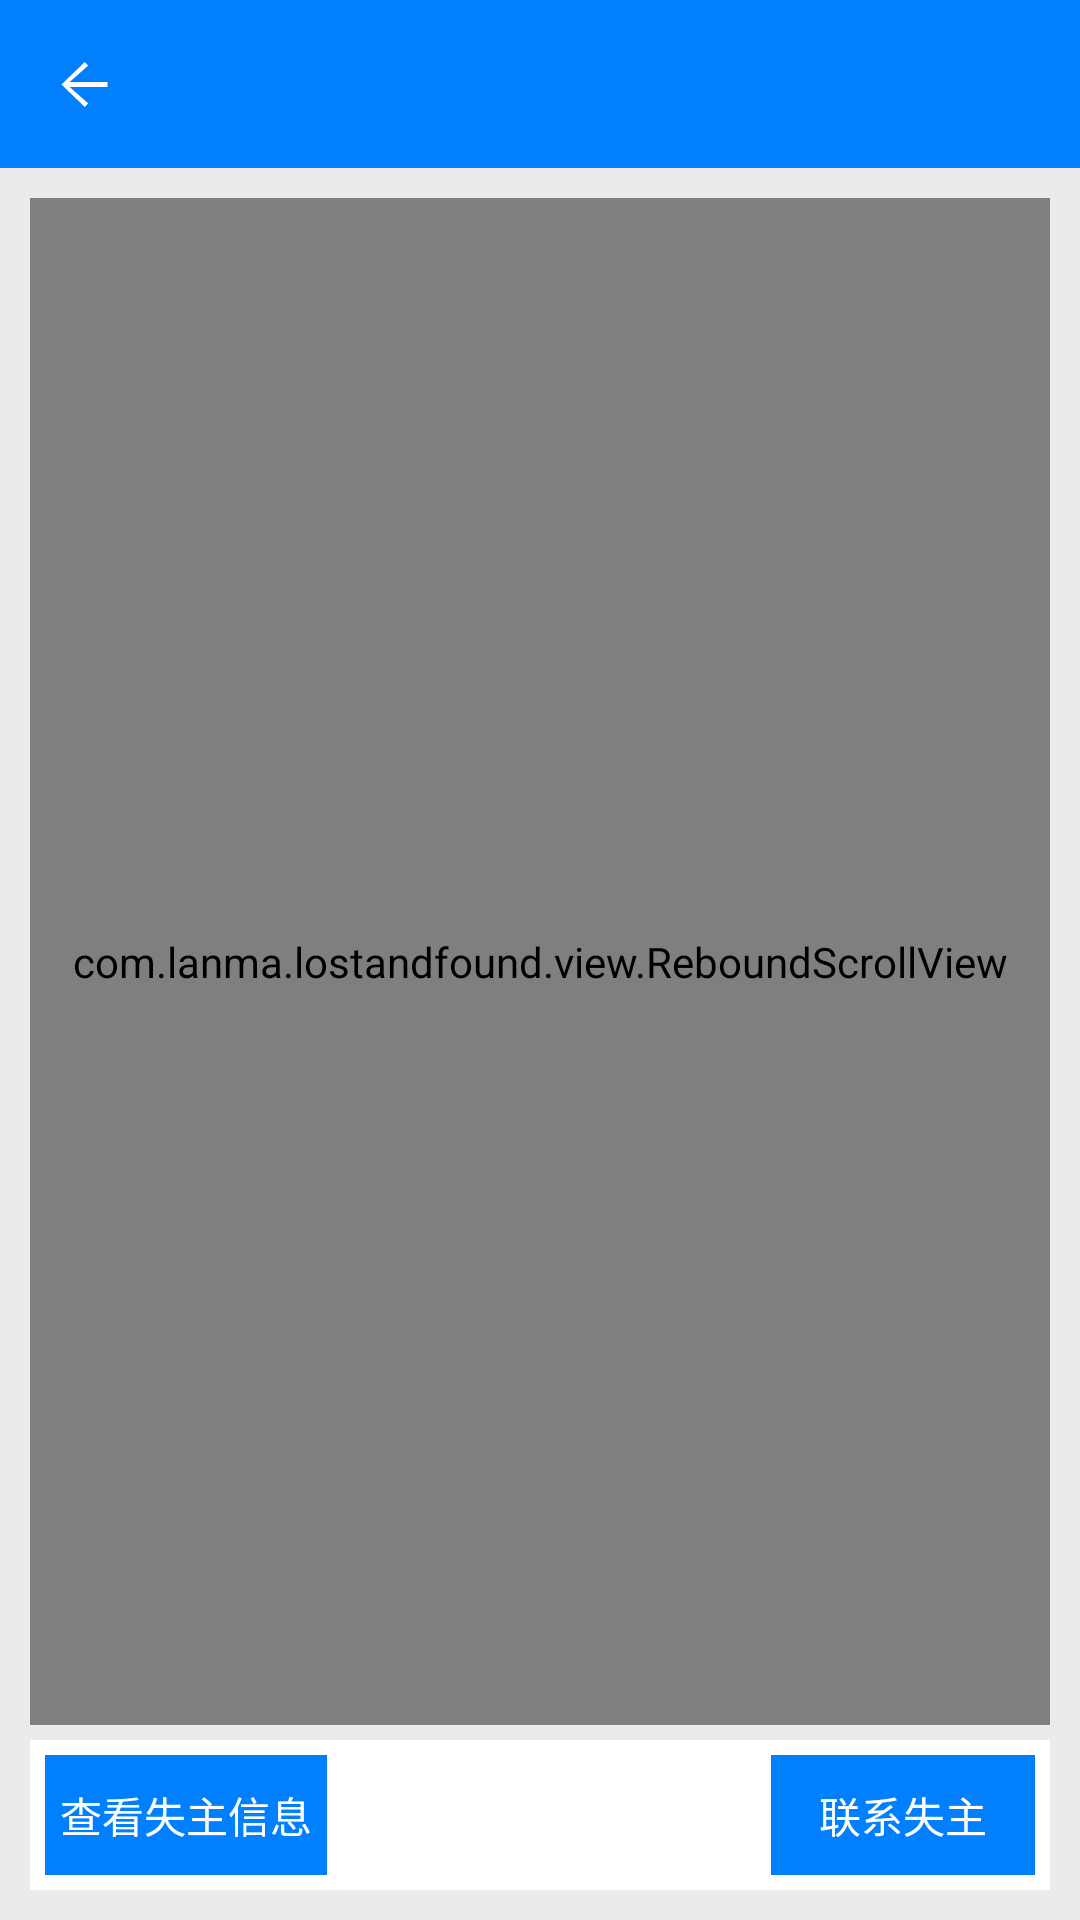

Write the Android layout XML for this screen, with the resource values it uses.
<!-- AndroidManifest.xml: application theme AppTheme -->
<!-- res/layout/activity_info_detail.xml -->
<?xml version="1.0" encoding="utf-8"?>
<LinearLayout
    xmlns:android="http://schemas.android.com/apk/res/android"
    android:layout_width="match_parent"
    android:layout_height="match_parent"
    android:orientation="vertical">

    <include layout="@layout/tool_bar_layout"/>

    <RelativeLayout
        android:layout_width="match_parent"
        android:layout_height="match_parent"
        android:background="@color/mainBackgroundColor"
        android:padding="10dp">

        <com.lanma.lostandfound.view.ReboundScrollView
            android:layout_width="match_parent"
            android:layout_height="match_parent"
            android:layout_above="@+id/InfoDetailBottomLayout"
            android:layout_marginBottom="5dp">

            <LinearLayout
                android:layout_width="match_parent"
                android:layout_height="wrap_content"
                android:orientation="vertical"
                >

                <TextView
                    android:id="@+id/InfoDetailDesc"
                    android:layout_width="match_parent"
                    android:layout_height="wrap_content"
                    android:background="@android:color/white"
                    android:gravity="center"
                    android:minHeight="45dp"
                    android:paddingLeft="5dp"
                    android:paddingRight="5dp"
                    android:text="发生法是否还地方和撒旦卡哈斯的发生的刮风时打发士大夫撒旦法"
                    android:textColor="@android:color/black"
                    android:textSize="18sp"
                    android:textStyle="bold"/>

                <RelativeLayout
                    android:layout_width="match_parent"
                    android:layout_height="wrap_content"
                    android:layout_marginTop="0.5dp"
                    android:background="@android:color/white">

                    <TextView
                        android:id="@+id/InfoDetailType"
                        android:layout_width="wrap_content"
                        android:layout_height="wrap_content"
                        android:background="@android:color/white"
                        android:drawableLeft="@drawable/icon_thing_type"
                        android:drawablePadding="5dp"
                        android:gravity="center"
                        android:minHeight="45dp"
                        android:paddingLeft="5dp"
                        android:text="物品类型:笔记本电脑"
                        android:textColor="@android:color/black"
                        android:textSize="14sp"
                        />

                    <TextView
                        android:id="@+id/InfoDetailTime"
                        android:layout_width="wrap_content"
                        android:layout_height="wrap_content"
                        android:layout_alignParentRight="true"
                        android:background="@android:color/white"
                        android:gravity="center"
                        android:minHeight="45dp"
                        android:paddingRight="10dp"
                        android:text="2016-05-05  21:55:11"
                        android:textColor="@android:color/black"
                        android:textSize="14sp"
                        />
                </RelativeLayout>

                <LinearLayout
                    android:layout_width="match_parent"
                    android:layout_height="wrap_content"
                    android:layout_marginTop="5dp"
                    android:background="@android:color/white"
                    android:gravity="center">

                    <GridView
                        android:id="@+id/InfoDetailGridImages"
                        android:layout_width="340dp"
                        android:layout_height="120dp"
                        android:columnWidth="80dp"
                        android:gravity="center"
                        android:horizontalSpacing="10dp"
                        android:numColumns="3"
                        android:orientation="horizontal"
                        android:padding="10dp"
                        android:scrollbars="none"
                        android:stretchMode="columnWidth"
                        android:verticalSpacing="10dp"
                        />
                </LinearLayout>

                <TextView
                    android:id="@+id/InfoDetailWhere"
                    android:layout_width="match_parent"
                    android:layout_height="wrap_content"
                    android:layout_marginTop="5dp"
                    android:background="@android:color/white"
                    android:gravity="center_vertical"
                    android:minHeight="45dp"
                    android:paddingLeft="5dp"
                    android:textColor="@android:color/black"
                    android:textSize="14sp"
                    />

                <TextView
                    android:id="@+id/InfoDetailThanksWay"
                    android:layout_width="match_parent"
                    android:layout_height="wrap_content"
                    android:layout_marginTop="0.5dp"
                    android:background="@android:color/white"
                    android:gravity="center_vertical"
                    android:maxLength="50"
                    android:minHeight="45dp"
                    android:paddingLeft="5dp"
                    android:textColor="@android:color/black"
                    android:textSize="14sp"
                    />

                <TextView
                    android:id="@+id/InfoDetailDescDetail"
                    android:layout_width="match_parent"
                    android:layout_height="wrap_content"
                    android:layout_marginTop="5dp"
                    android:background="@android:color/white"
                    android:gravity="center_vertical"
                    android:minHeight="130dp"
                    android:padding="5dp"
                    android:textColor="@android:color/black"
                    android:textSize="14sp"
                    />
            </LinearLayout>
        </com.lanma.lostandfound.view.ReboundScrollView>

        <RelativeLayout
            android:id="@+id/InfoDetailBottomLayout"
            android:layout_width="match_parent"
            android:layout_height="wrap_content"
            android:layout_alignParentBottom="true"
            android:background="@android:color/white"
            android:padding="5dp">

            <LinearLayout
                android:layout_width="wrap_content"
                android:layout_height="wrap_content"
                android:background="@color/actionBarColor">

                <Button
                    android:id="@+id/InfoDetailLookUserInfo"
                    android:layout_width="wrap_content"
                    android:layout_height="40dp"
                    android:background="?attr/selectableItemBackground"
                    android:padding="5dp"
                    android:text="查看失主信息"
                    android:textColor="@android:color/white"
                    android:textSize="14sp"/>
            </LinearLayout>

            <LinearLayout
                android:layout_width="wrap_content"
                android:layout_height="wrap_content"
                android:layout_alignParentRight="true"
                android:background="@color/actionBarColor">

                <Button
                    android:id="@+id/InfoDetailCallPhone"
                    android:layout_width="wrap_content"
                    android:layout_height="40dp"
                    android:background="?attr/selectableItemBackground"
                    android:padding="5dp"
                    android:text="联系失主"
                    android:textColor="@android:color/white"
                    android:textSize="14sp"/>
            </LinearLayout>
        </RelativeLayout>

    </RelativeLayout>

</LinearLayout>
<!-- res/layout/tool_bar_layout.xml (included above) -->
<?xml version="1.0" encoding="utf-8"?>
<android.support.v7.widget.Toolbar
    android:id="@+id/toolBar"
    xmlns:android="http://schemas.android.com/apk/res/android"
    xmlns:app="http://schemas.android.com/apk/res-auto"
    android:layout_width="match_parent"
    android:layout_height="wrap_content"
    android:background="@color/actionBarColor"
    android:minHeight="?attr/actionBarSize"
    app:navigationIcon="@drawable/icon_back"
    />
<!-- resources referenced by this layout -->
<resources>
  <color name="actionBarColor">#007FFF</color>
  <color name="mainBackgroundColor">#EBEBEB</color>
  <!-- drawable icon_back: png bitmap (drawable-xxhdpi, 719 bytes) -->
  <style name="AppTheme" parent="Theme.AppCompat.Light.NoActionBar">
          
          <item name="colorPrimary">@color/colorPrimary</item>
          <item name="colorPrimaryDark">@color/colorPrimaryDark</item>
          <item name="colorAccent">@color/colorAccent</item>
      </style>
  <color name="colorPrimary">#0072E5</color>
  <color name="colorPrimaryDark">#007FFF</color>
  <color name="colorAccent">#A9B7C6</color>
</resources>
